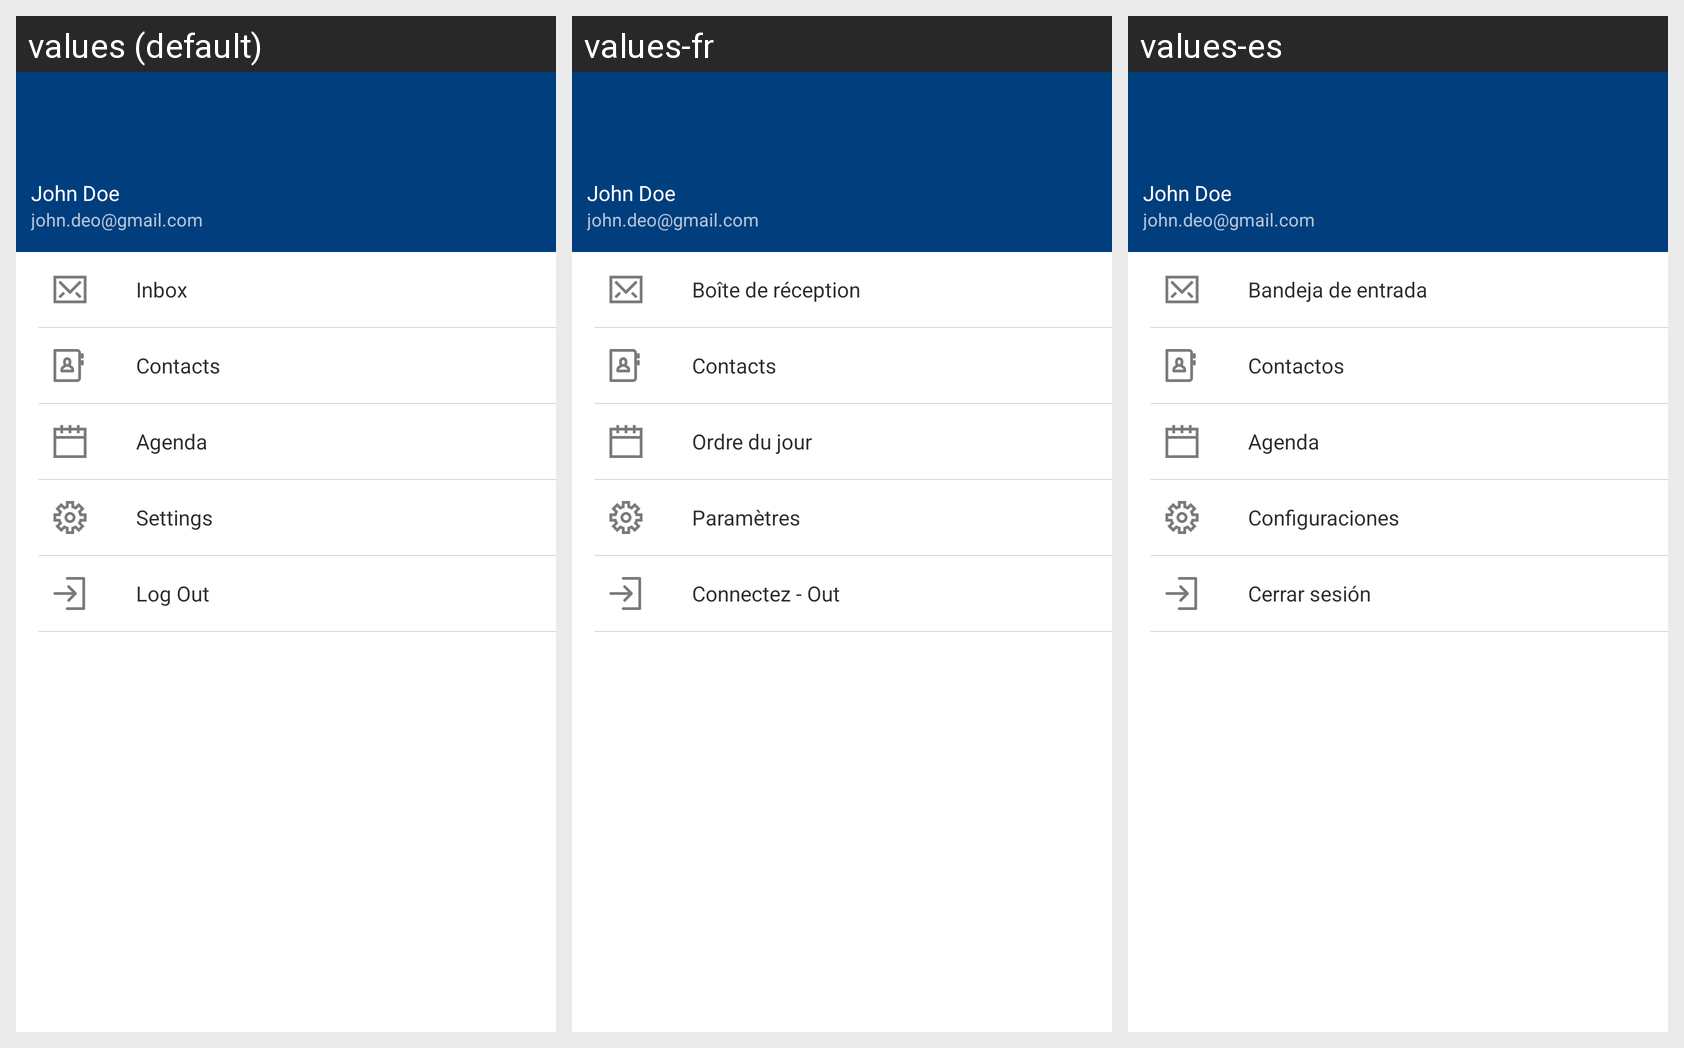

Locale-by-locale string values for the Android screen shown in this grid:
Android screen res/layout/drawer_layout.xml rendered under 3 locales, left to right: values (default), values-fr, values-es. Device: Nexus 5 (rendered at 1080×1920; each locale shown at half size, 540×960, under a caption strip naming it); theme AppTheme.
Strings drawn on this screen, with the default value and each locale's value (text and hints the layout hard-codes, and strings that could not be matched under every locale, appear in the picture but are not listed):

drawer_inbox
  values: Inbox
  values-fr: Boîte de réception
  values-es: Bandeja de entrada

drawer_contacts
  values: Contacts
  values-fr: Contacts
  values-es: Contactos

drawer_agenda
  values: Agenda
  values-fr: Ordre du jour
  values-es: Agenda

drawer_settings
  values: Settings
  values-fr: Paramètres
  values-es: Configuraciones

drawer_log_out
  values: Log Out
  values-fr: Connectez - Out
  values-es: Cerrar sesión
